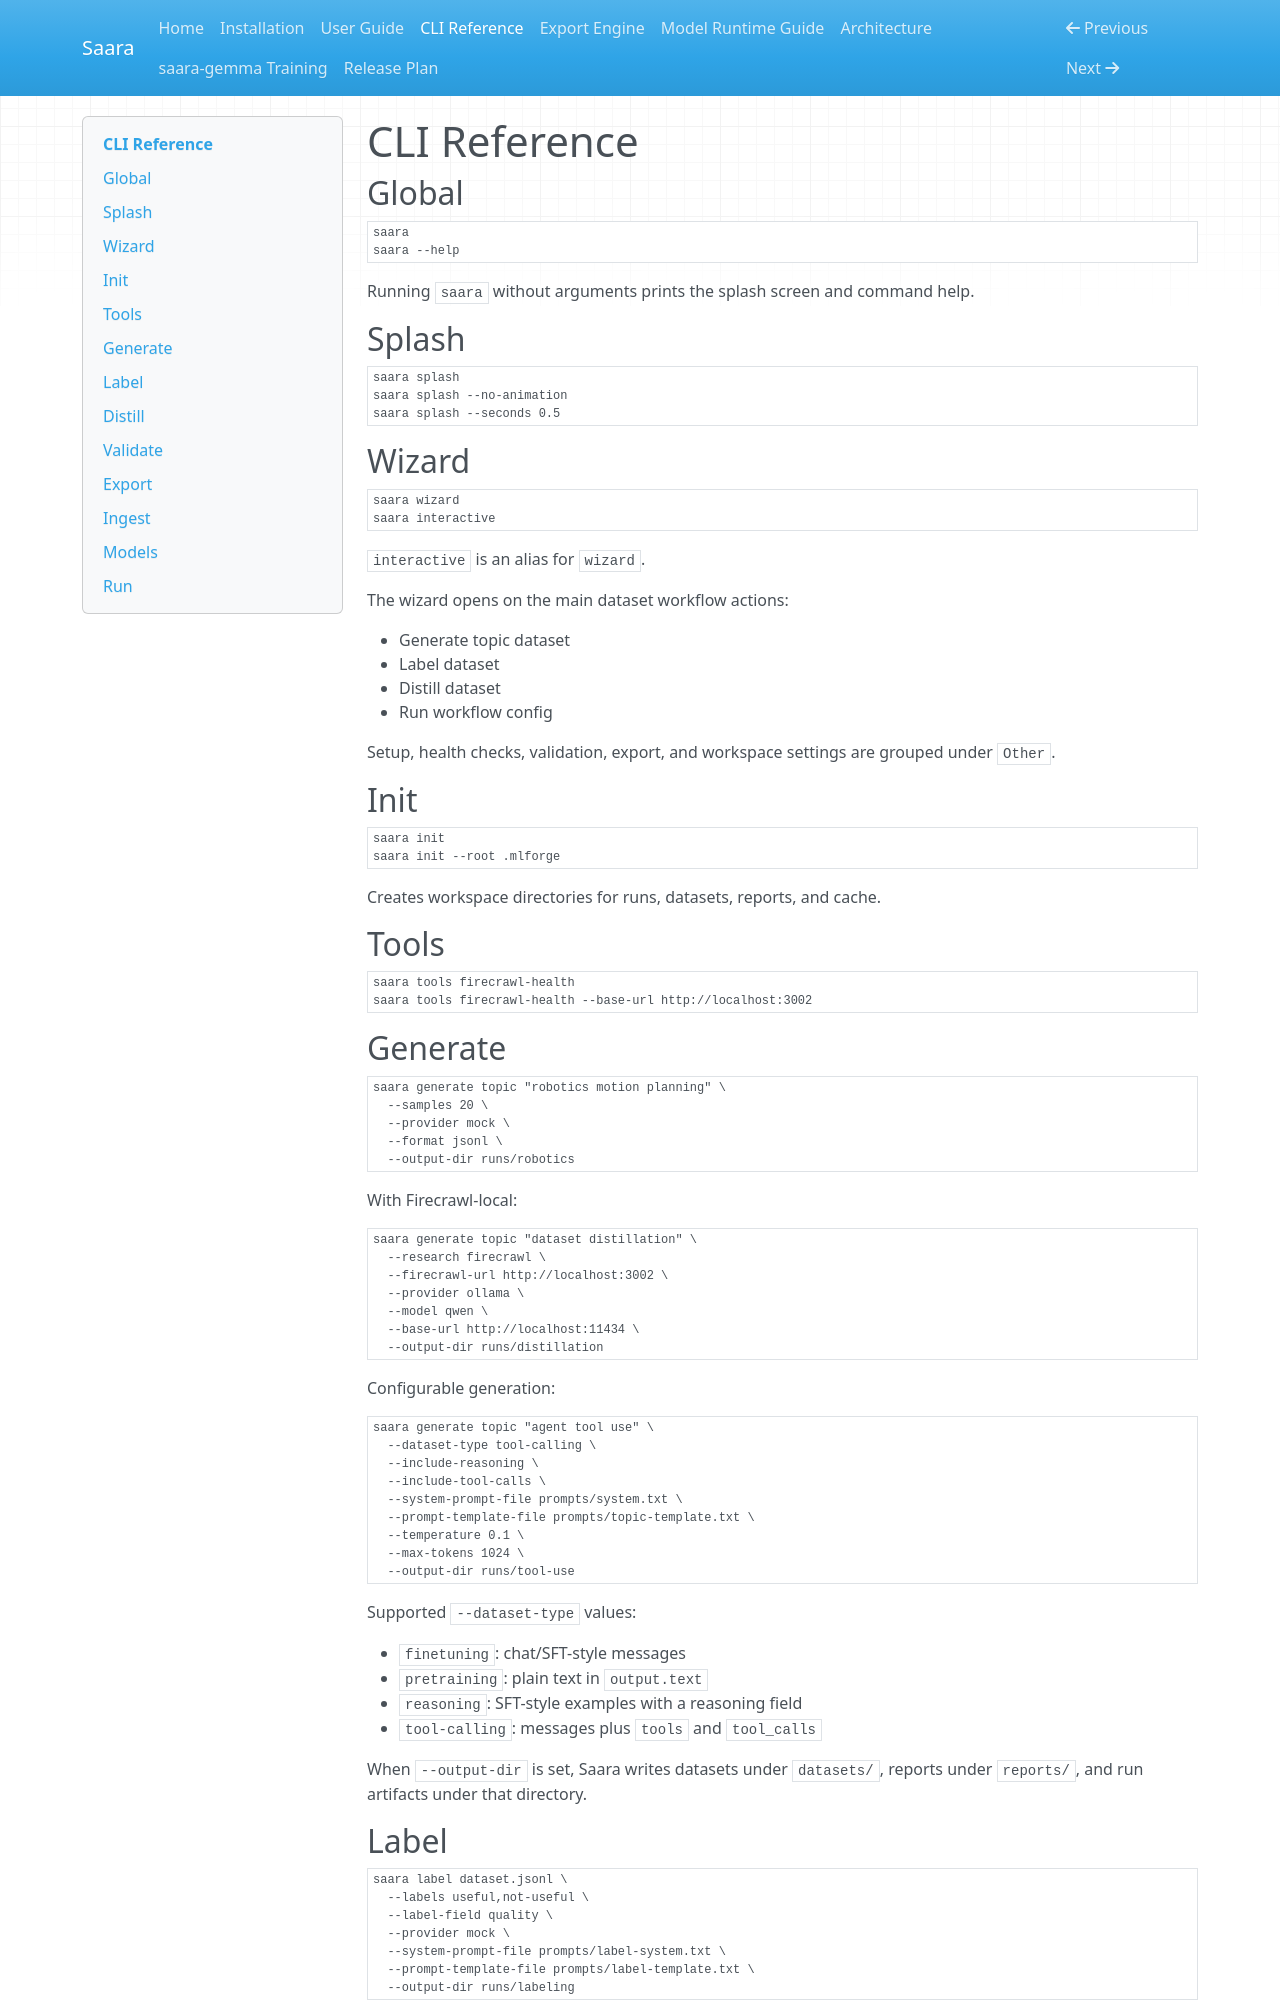

repository: nikhil49023/Saara · page: reference/cli/index.html · generator: mkdocs

# CLI Reference

## Global

```bash
saara
saara --help
```

Running `saara` without arguments prints the splash screen and command help.

## Splash

```bash
saara splash
saara splash --no-animation
saara splash --seconds 0.5
```

## Wizard

```bash
saara wizard
saara interactive
```

`interactive` is an alias for `wizard`.

The wizard opens on the main dataset workflow actions:

- Generate topic dataset
- Label dataset
- Distill dataset
- Run workflow config

Setup, health checks, validation, export, and workspace settings are grouped under `Other`.

## Init

```bash
saara init
saara init --root .mlforge
```

Creates workspace directories for runs, datasets, reports, and cache.

## Tools

```bash
saara tools firecrawl-health
saara tools firecrawl-health --base-url http://localhost:3002
```

## Generate

```bash
saara generate topic "robotics motion planning" \
  --samples 20 \
  --provider mock \
  --format jsonl \
  --output-dir runs/robotics
```

With Firecrawl-local:

```bash
saara generate topic "dataset distillation" \
  --research firecrawl \
  --firecrawl-url http://localhost:3002 \
  --provider ollama \
  --model qwen \
  --base-url http://localhost:11434 \
  --output-dir runs/distillation
```

Configurable generation:

```bash
saara generate topic "agent tool use" \
  --dataset-type tool-calling \
  --include-reasoning \
  --include-tool-calls \
  --system-prompt-file prompts/system.txt \
  --prompt-template-file prompts/topic-template.txt \
  --temperature 0.1 \
  --max-tokens 1024 \
  --output-dir runs/tool-use
```

Supported `--dataset-type` values:

- `finetuning`: chat/SFT-style messages
- `pretraining`: plain text in `output.text`
- `reasoning`: SFT-style examples with a reasoning field
- `tool-calling`: messages plus `tools` and `tool_calls`

When `--output-dir` is set, Saara writes datasets under `datasets/`, reports under
`reports/`, and run artifacts under that directory.

## Label

```bash
saara label dataset.jsonl \
  --labels useful,not-useful \
  --label-field quality \
  --provider mock \
  --system-prompt-file prompts/label-system.txt \
  --prompt-template-file prompts/label-template.txt \
  --output-dir runs/labeling
```

## Distill

```bash
saara distill dataset.jsonl --method sft --out sft.jsonl
saara distill dataset.jsonl --method dpo --out dpo.jsonl
```

## Validate

```bash
saara validate dataset.jsonl
saara validate dataset.jsonl --report validation.json
saara validate dataset.jsonl --output-dir runs/validation
```

The command exits with code `1` if invalid examples are found.
